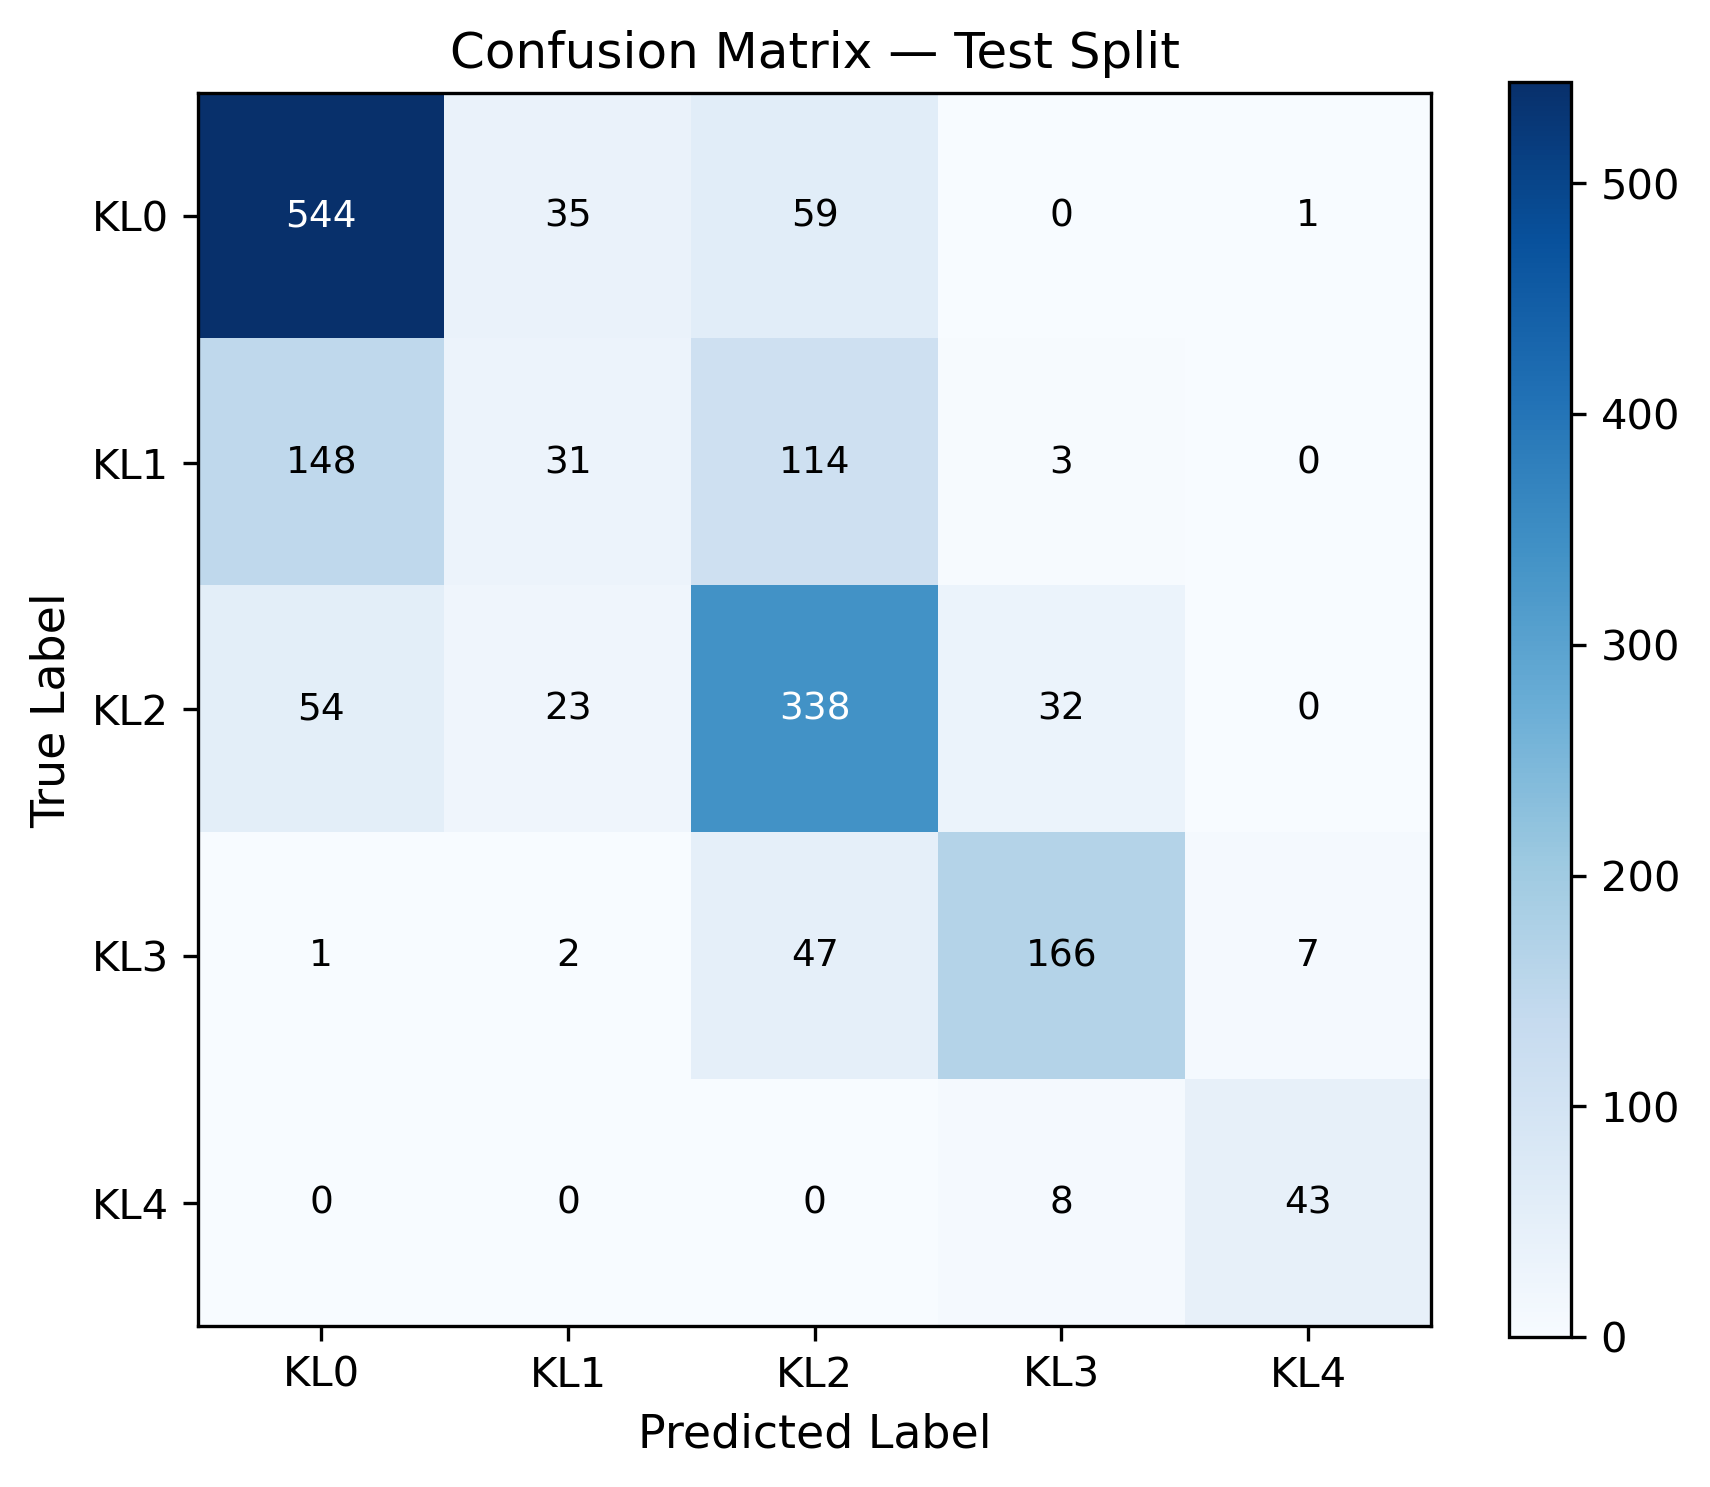

Data behind this chart, as committed beside it:
true\pred, KL0, KL1, KL2, KL3, KL4
KL0, 544, 35, 59, 0, 1
KL1, 148, 31, 114, 3, 0
KL2, 54, 23, 338, 32, 0
KL3, 1, 2, 47, 166, 7
KL4, 0, 0, 0, 8, 43
